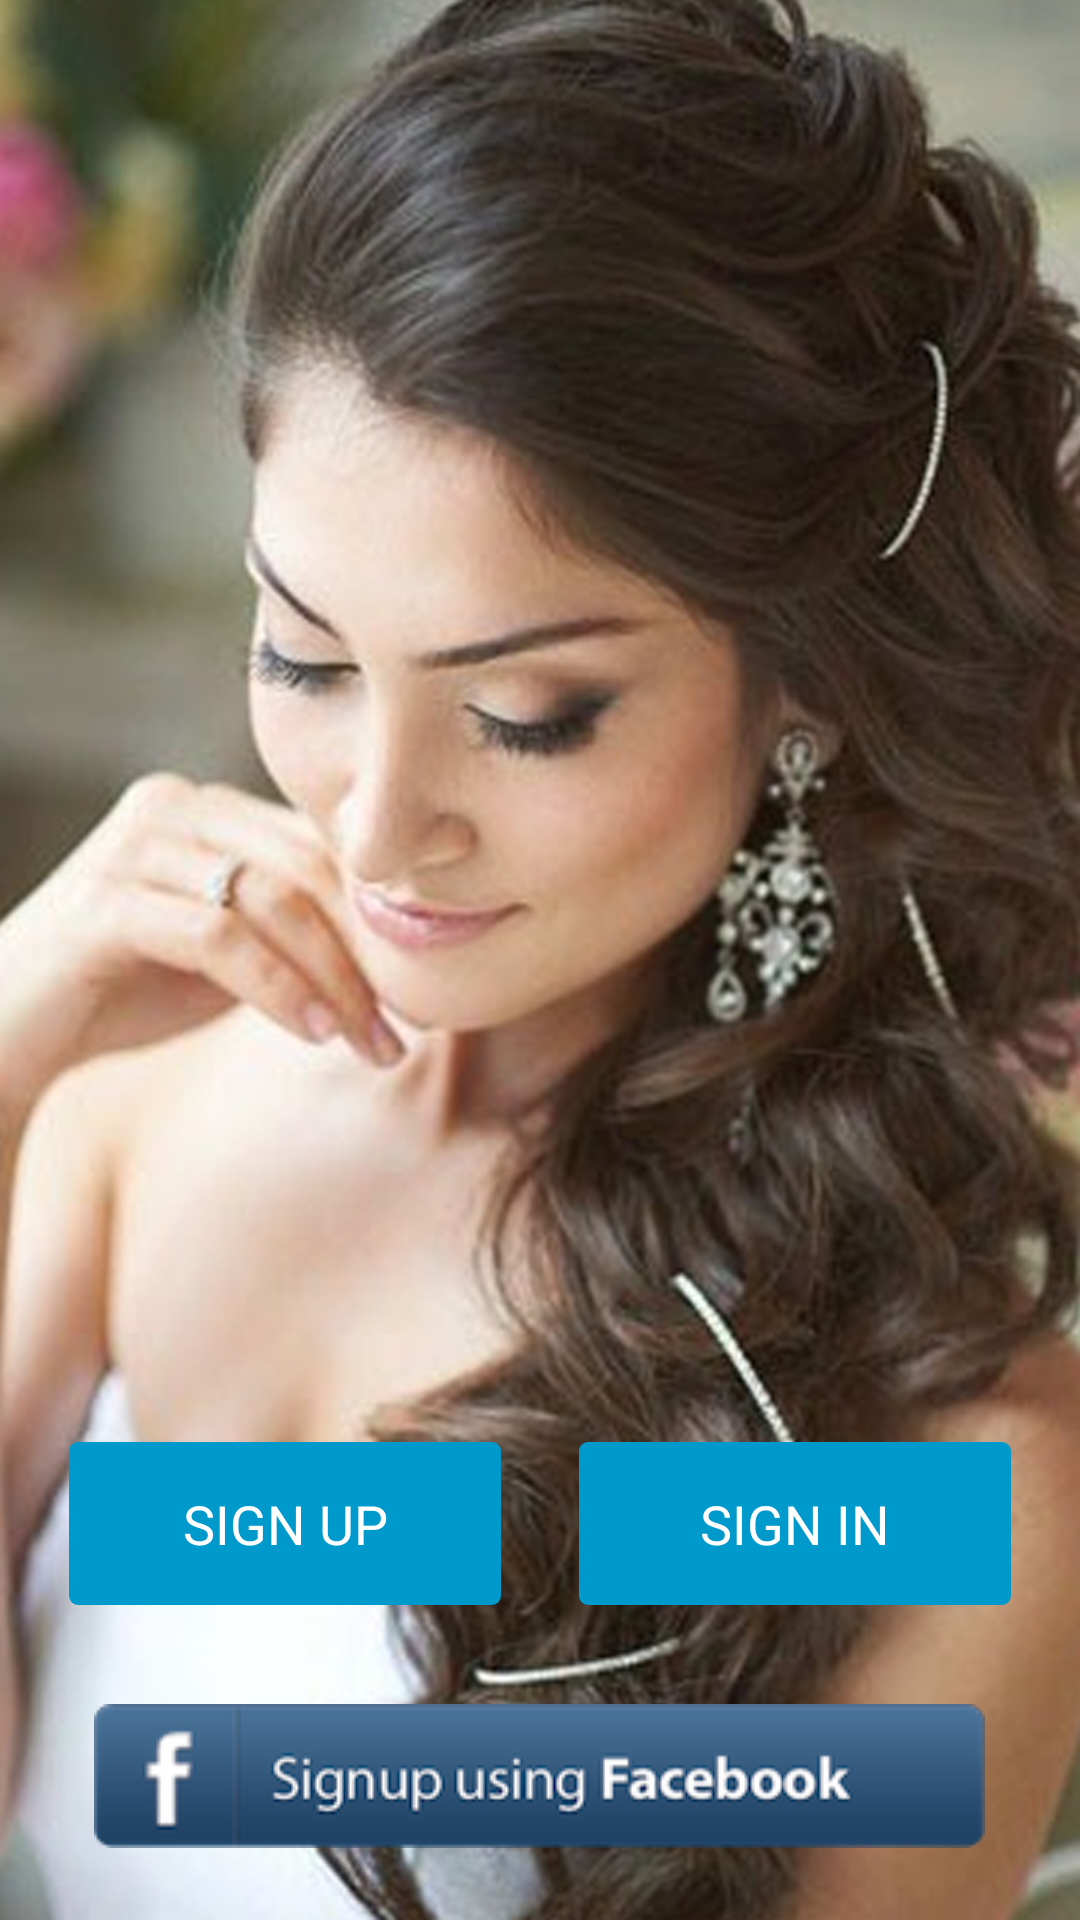

Produce the Android XML layout that renders to this screen, including the resource entries it uses.
<!-- AndroidManifest.xml: application theme SigAppTheme -->
<!-- res/layout/activity_login.xml -->
<LinearLayout xmlns:android="http://schemas.android.com/apk/res/android"
    android:orientation="vertical"
    android:layout_width="fill_parent"
    android:layout_height="fill_parent"
    android:background="@drawable/loginbg2"
    android:weightSum="100">
    <RelativeLayout
        android:layout_width="match_parent"
        android:layout_height="0dp"
        android:layout_weight="70"
        android:minWidth="25px"
        android:minHeight="25px"
        android:background="@android:color/transparent" />
    <LinearLayout
        android:layout_height="0dp"
        android:layout_weight="15"
        android:layout_width="match_parent"
        android:background="@android:color/transparent"
        android:layout_marginLeft="20dp"
        android:layout_marginRight="20dp">
        <Button
            android:text="SIGN UP"
            android:textColor="#ffffff"
            android:layout_width="0dp"
            android:layout_height="wrap_content"
            android:layout_weight="1"
            android:layout_margin="3dp"
            android:padding="15dp"
            android:background="@drawable/button_blue"
            android:id="@+id/btnSignUp"
            android:layout_gravity="bottom" />
        <View
            android:layout_width="20dp"
            android:layout_height="wrap_content"
            android:background="#00000000" />
        <Button
            android:text="SIGN IN"
            android:textColor="#ffffff"
            android:layout_width="0dp"
            android:layout_height="wrap_content"
            android:layout_weight="1"
            android:layout_margin="3dp"
            android:padding="15dp"
            android:background="@drawable/button_blue"
            android:id="@+id/btnSignIn"
            android:layout_gravity="bottom" />
    </LinearLayout>
    <RelativeLayout
        android:layout_height="0dp"
        android:layout_weight="15"
        android:layout_width="match_parent"
        android:background="@android:color/transparent">
        <Button
            android:background="@drawable/f"
            android:layout_width="wrap_content"
            android:layout_height="wrap_content"
            android:id="@+id/btnFbSignIn"
            android:layout_centerInParent="true" />
    </RelativeLayout>
</LinearLayout>
<!-- resources referenced by this layout -->
<resources>
  <!-- drawable button_blue (drawable) -->
  ﻿
  <selector xmlns:android="http://schemas.android.com/apk/res/android">
    <item>
      <shape  android:shape="rectangle">
        <solid android:color="#0099cc" />
        <corners android:radius="3dp" />
      </shape>
    </item>
  </selector>
  <!-- drawable f: png bitmap (drawable, 13672 bytes) -->
  <!-- drawable loginbg2: png bitmap (drawable, 663114 bytes) -->
  <style name="SigAppTheme" parent="@android:style/Theme.Holo.Light">
          <item name="android:actionBarStyle">@style/SigAppActionBar</item>
          <item name="android:homeAsUpIndicator">@drawable/ic_action_arrow_left_white</item>
      </style>
  <style name="SigAppActionBar" parent="@android:style/Widget.Holo.Light.ActionBar">
          <item name="android:background">#0099cc</item>
          <item name="android:titleTextStyle">@style/SigAppActionBarText</item>
          <item name="android:logo">@android:color/transparent</item>
      </style>
  <style name="SigAppActionBarText" parent="@android:style/TextAppearance">
          <item name="android:textColor">#ffffff</item>
      </style>
</resources>
